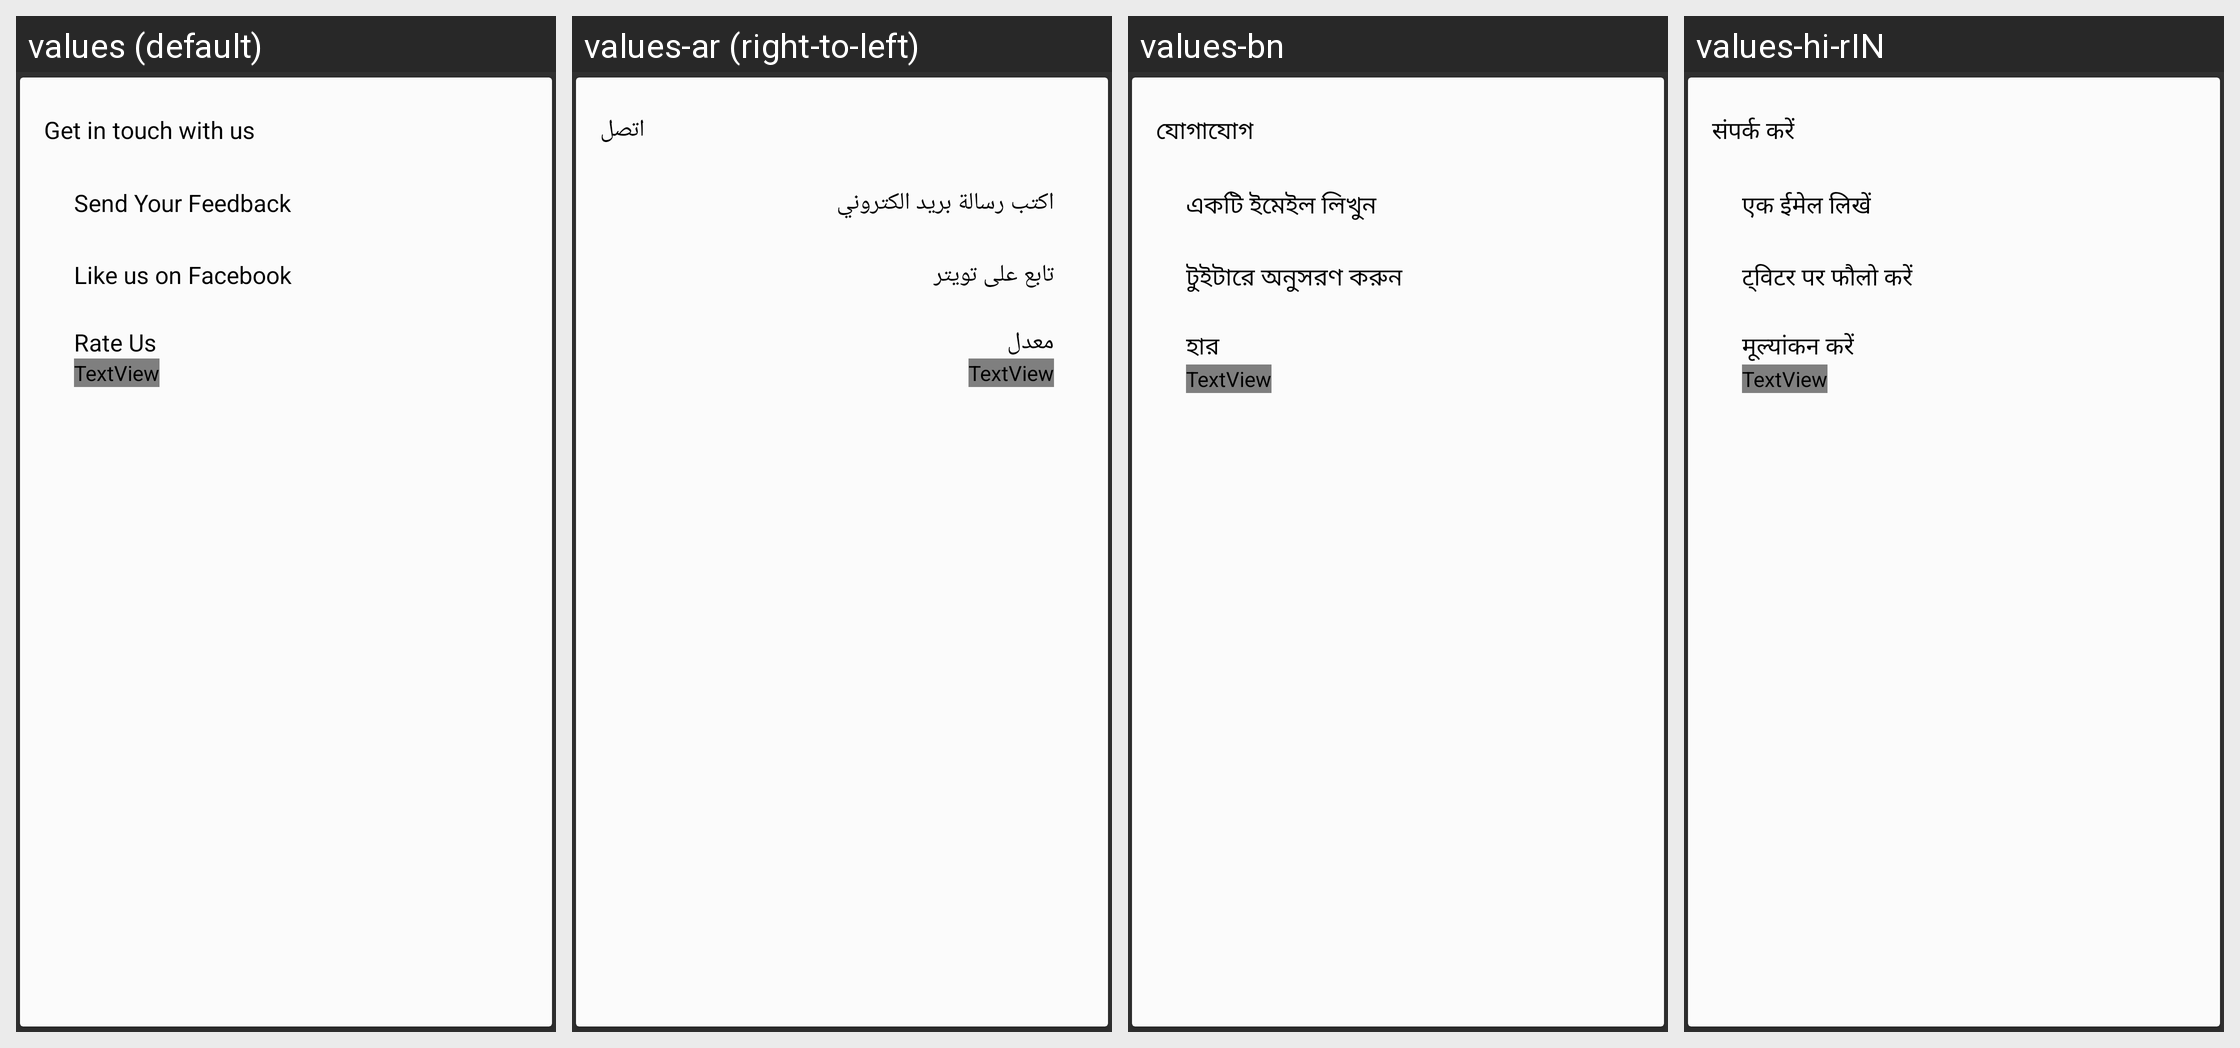

Here is an Android app screen in its default locale and in the app's own translations. Write out the translated-string differences for the strings that appear on this screen.
Android screen res/layout/contact_card.xml rendered under 4 locales, left to right: values (default), values-ar (right-to-left), values-bn, values-hi-rIN. Device: Nexus 5 (rendered at 1080×1920; each locale shown at half size, 540×960, under a caption strip naming it); theme AppThemeDarkBasic.
Other locales in the repository, not shown: values-de, values-es, values-fr, values-id, values-it, values-ja-rJP, values-ko, values-pt, values-ru, values-th, values-tr, values-vi.
Strings drawn on this screen, with the default value and each locale's value (text and hints the layout hard-codes appear in the picture but are not listed):

get_in_touch
  values: Get in touch with us
  values-ar: اتصل
  values-bn: যোগাযোগ
  values-hi-rIN: संपर्क करें

send_feedback
  values: Send Your Feedback
  values-ar: اكتب رسالة بريد الكتروني
  values-bn: একটি ইমেইল লিখুন
  values-hi-rIN: एक ईमेल लिखें

like_us_on_fb
  values: Like us on Facebook
  values-ar: تابع على تويتر
  values-bn: টুইটারে অনুসরণ করুন
  values-hi-rIN: ट्विटर पर फौलो करें

rate_on_google_play
  values: Rate Us
  values-ar: معدل
  values-bn: হার
  values-hi-rIN: मूल्यांकन करें
